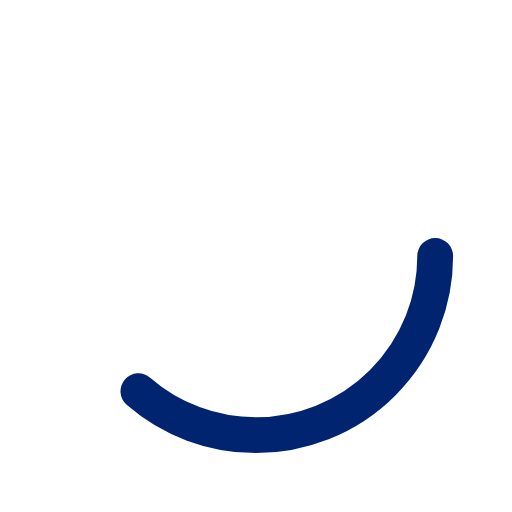
t = 0.00 s
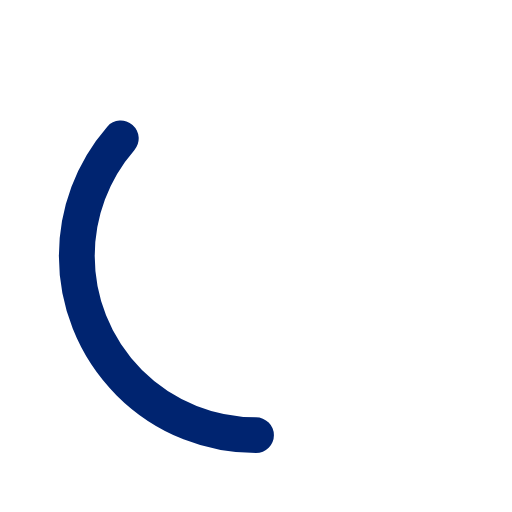
t = 0.25 s
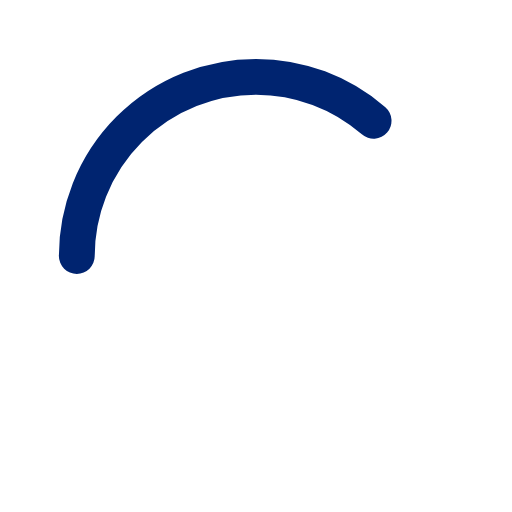
t = 0.50 s
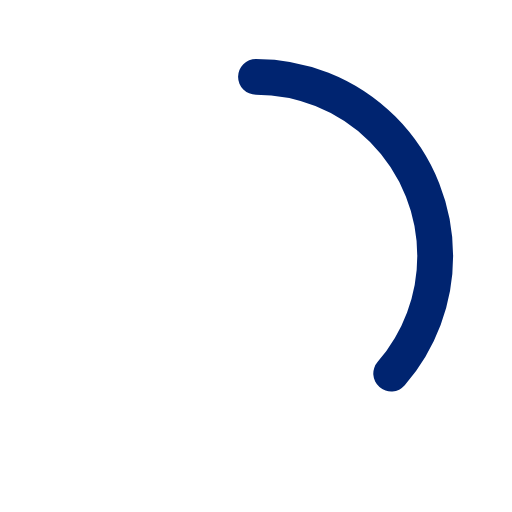
t = 0.75 s

The animated SVG that drew these frames (rendered in a browser with its animation timeline set to each time). Animation: 1 SMIL element (animateTransform=1); one cycle of 1.00 s, repeats indefinitely.

<!-- https://codepen.io/evth/pen/zBNqrL -->

<svg
  xmlns="http://www.w3.org/2000/svg"
  width="50px"
  height="50px"
  viewBox="0 0 100 100"
>

  <!-- <linearGradient
    id="linear_gradient_spinner"
    x1="0%"
    y1="0%"
    x2="100%"
    y2="0%"
  >
    <stop offset="0%" stop-color="#002470" />
    <stop offset="100%" stop-color="#002470"/>
  </linearGradient>
  stroke="url(#linear_gradient_spinner)" -->
        

  <!-- This is the actual asset but its not an acurate circle -->
  <!-- <path 
    d="M288.929,67.281l-3.359-1.939a1.941,1.941,0,0,1-.752-2.561,32.259,32.259,0,0,0-26.976-46.723A1.941,1.941,0,0,1,256,14.125V10.246a1.941,1.941,0,0,1,2.049-1.933,40,40,0,0,1,33.578,58.159A1.941,1.941,0,0,1,288.929,67.281Z"
    transform="rotate(180) translate(-300 -100.311)"
    fill="#002470"
  /> -->


  <circle
    cx="50"
    cy="50"
    r="35"
    fill="none"
    
    stroke="#002470"
    stroke-width="7"
    stroke-dasharray="200"
    stroke-dashoffset="120"
    transform="rotate(-90 ) translate(-100 0)"
    stroke-linecap="round"
  >
  
    <animateTransform
      attributeName="transform"
      type="rotate"
      repeatCount="indefinite"
      dur="1s"
      values="0 50 50;360 50 50"
      keyTimes="0;1"
    ></animateTransform> 
    
    </circle>
  </svg>
